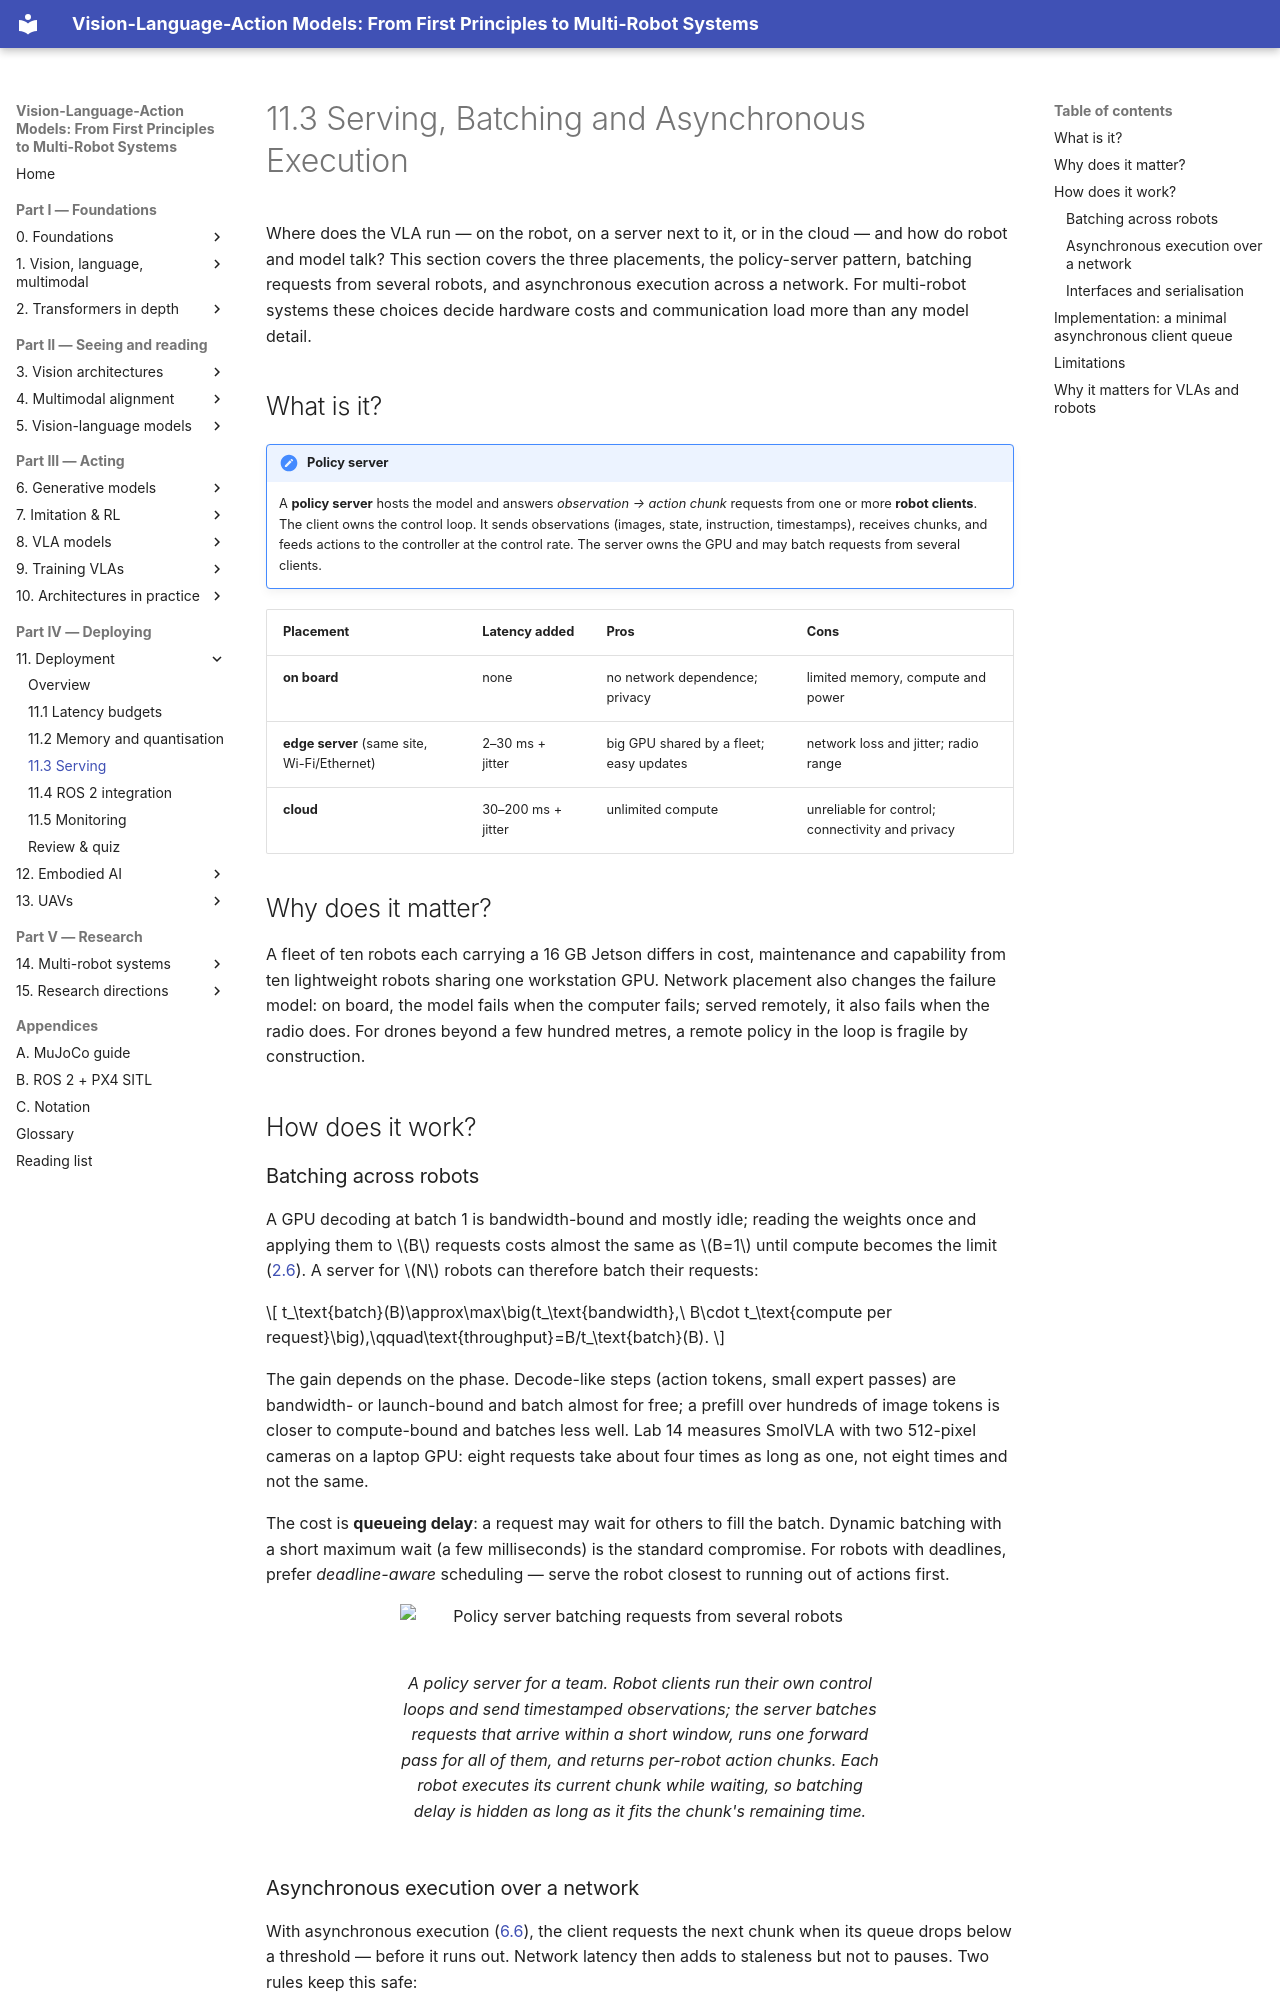

repository: invidia0/mr-vlas · page: chapters/11-deployment/serving.html · generator: mkdocs

# 11.3 Serving, Batching and Asynchronous Execution

Where does the VLA run — on the robot, on a server next to it, or in the cloud — and how do robot and model talk? This section covers the three placements, the policy-server pattern, batching requests from several robots, and asynchronous execution across a network. For multi-robot systems these choices decide hardware costs and communication load more than any model detail.

## What is it?

!!! definition "Policy server"
    A **policy server** hosts the model and answers *observation → action chunk* requests from one or more **robot clients**. The client owns the control loop. It sends observations (images, state, instruction, timestamps), receives chunks, and feeds actions to the controller at the control rate. The server owns the GPU and may batch requests from several clients.

| Placement | Latency added | Pros | Cons |
|---|---|---|---|
| **on board** | none | no network dependence; privacy | limited memory, compute and power |
| **edge server** (same site, Wi-Fi/Ethernet) | 2–30 ms + jitter | big GPU shared by a fleet; easy updates | network loss and jitter; radio range |
| **cloud** | 30–200 ms + jitter | unlimited compute | unreliable for control; connectivity and privacy |

## Why does it matter?

A fleet of ten robots each carrying a 16 GB Jetson differs in cost, maintenance and capability from ten lightweight robots sharing one workstation GPU. Network placement also changes the failure model: on board, the model fails when the computer fails; served remotely, it also fails when the radio does. For drones beyond a few hundred metres, a remote policy in the loop is fragile by construction.

## How does it work?

### Batching across robots

A GPU decoding at batch 1 is bandwidth-bound and mostly idle; reading the weights once and applying them to $B$ requests costs almost the same as $B=1$ until compute becomes the limit ([2.6](../02-transformers/inference.md#arithmetic-intensity)). A server for $N$ robots can therefore batch their requests:

$$
t_\text{batch}(B)\approx\max\big(t_\text{bandwidth},\ B\cdot t_\text{compute per request}\big),\qquad\text{throughput}=B/t_\text{batch}(B).
$$

The gain depends on the phase. Decode-like steps (action tokens, small expert passes) are bandwidth- or launch-bound and batch almost for free; a prefill over hundreds of image tokens is closer to compute-bound and batches less well. Lab 14 measures SmolVLA with two 512-pixel cameras on a laptop GPU: eight requests take about four times as long as one, not eight times and not the same.

The cost is **queueing delay**: a request may wait for others to fill the batch. Dynamic batching with a short maximum wait (a few milliseconds) is the standard compromise. For robots with deadlines, prefer *deadline-aware* scheduling — serve the robot closest to running out of actions first.

<figure markdown="span">
  ![Policy server batching requests from several robots](../../assets/figures/policy-server.svg)
  <figcaption markdown="span">A policy server for a team. Robot clients run their own control loops and send timestamped observations; the server batches requests that arrive within a short window, runs one forward pass for all of them, and returns per-robot action chunks. Each robot executes its current chunk while waiting, so batching delay is hidden as long as it fits the chunk's remaining time.</figcaption>
</figure>
